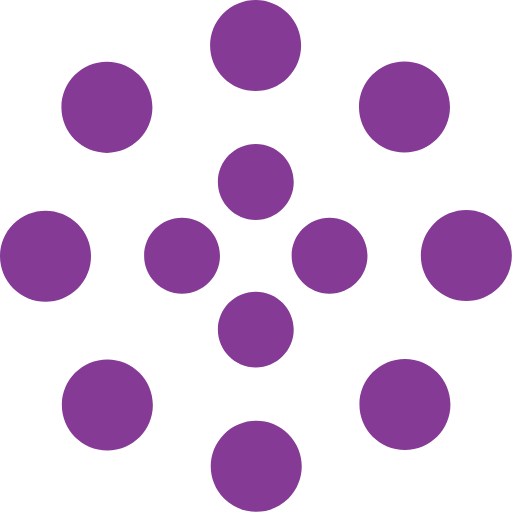
t = 0.00 s
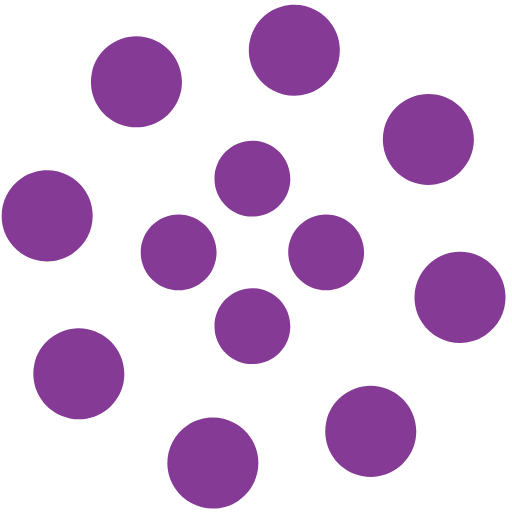
t = 1.25 s
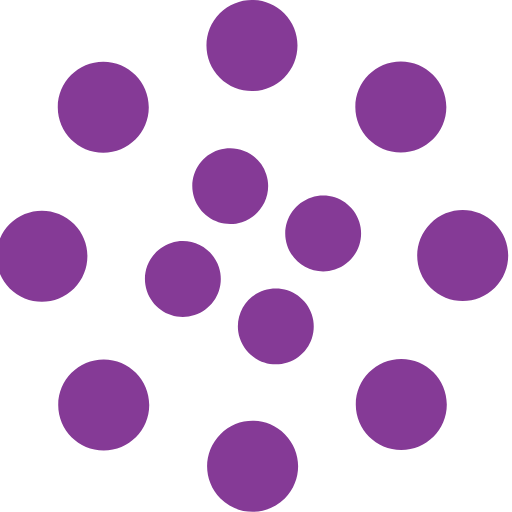
t = 2.00 s
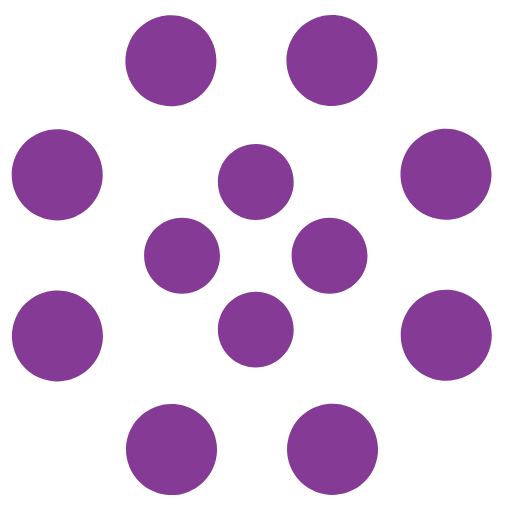
t = 2.50 s
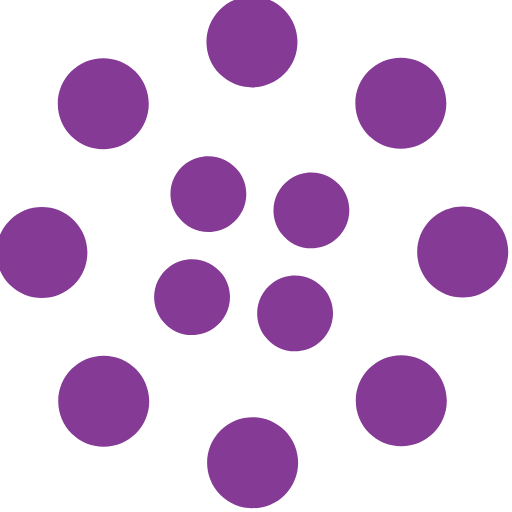
t = 4.00 s
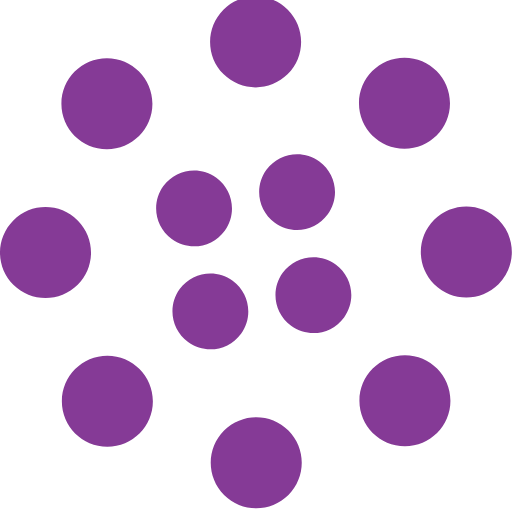
t = 6.00 s

The animated SVG that drew these frames (rendered in a browser with its animation timeline set to each time). Animation: 2 SMIL elements (animateTransform=2); one cycle of 8.00 s, repeats indefinitely.

<svg width="100%" height="100%" viewBox="0 0 135 135" xmlns="http://www.w3.org/2000/svg" fill="#853a96">
    <path d="M67.447 58c5.523 0 10-4.477 10-10s-4.477-10-10-10-10 4.477-10 10 4.477 10 10 10zm9.448 9.447c0 5.523 4.477 10 10 10 5.522 0 10-4.477 10-10s-4.478-10-10-10c-5.523 0-10 4.477-10 10zm-9.448 9.448c-5.523 0-10 4.477-10 10 0 5.522 4.477 10 10 10s10-4.478 10-10c0-5.523-4.477-10-10-10zM58 67.447c0-5.523-4.477-10-10-10s-10 4.477-10 10 4.477 10 10 10 10-4.477 10-10z">
        <animateTransform
            attributeName="transform"
            type="rotate"
            from="0 67 67"
            to="-360 67 67"
            dur="2.5s"
            repeatCount="indefinite"/>
    </path>
    <path d="M28.19 40.31c6.627 0 12-5.374 12-12 0-6.628-5.373-12-12-12-6.628 0-12 5.372-12 12 0 6.626 5.372 12 12 12zm30.72-19.825c4.686 4.687 12.284 4.687 16.97 0 4.686-4.686 4.686-12.284 0-16.97-4.686-4.687-12.284-4.687-16.97 0-4.687 4.686-4.687 12.284 0 16.97zm35.74 7.705c0 6.627 5.37 12 12 12 6.626 0 12-5.373 12-12 0-6.628-5.374-12-12-12-6.63 0-12 5.372-12 12zm19.822 30.72c-4.686 4.686-4.686 12.284 0 16.97 4.687 4.686 12.285 4.686 16.97 0 4.687-4.686 4.687-12.284 0-16.97-4.685-4.687-12.283-4.687-16.97 0zm-7.704 35.74c-6.627 0-12 5.37-12 12 0 6.626 5.373 12 12 12s12-5.374 12-12c0-6.63-5.373-12-12-12zm-30.72 19.822c-4.686-4.686-12.284-4.686-16.97 0-4.686 4.687-4.686 12.285 0 16.97 4.686 4.687 12.284 4.687 16.97 0 4.687-4.685 4.687-12.283 0-16.97zm-35.74-7.704c0-6.627-5.372-12-12-12-6.626 0-12 5.373-12 12s5.374 12 12 12c6.628 0 12-5.373 12-12zm-19.823-30.72c4.687-4.686 4.687-12.284 0-16.97-4.686-4.686-12.284-4.686-16.97 0-4.687 4.686-4.687 12.284 0 16.97 4.686 4.687 12.284 4.687 16.97 0z">
        <animateTransform
            attributeName="transform"
            type="rotate"
            from="0 67 67"
            to="360 67 67"
            dur="8s"
            repeatCount="indefinite"/>
    </path>
</svg>
